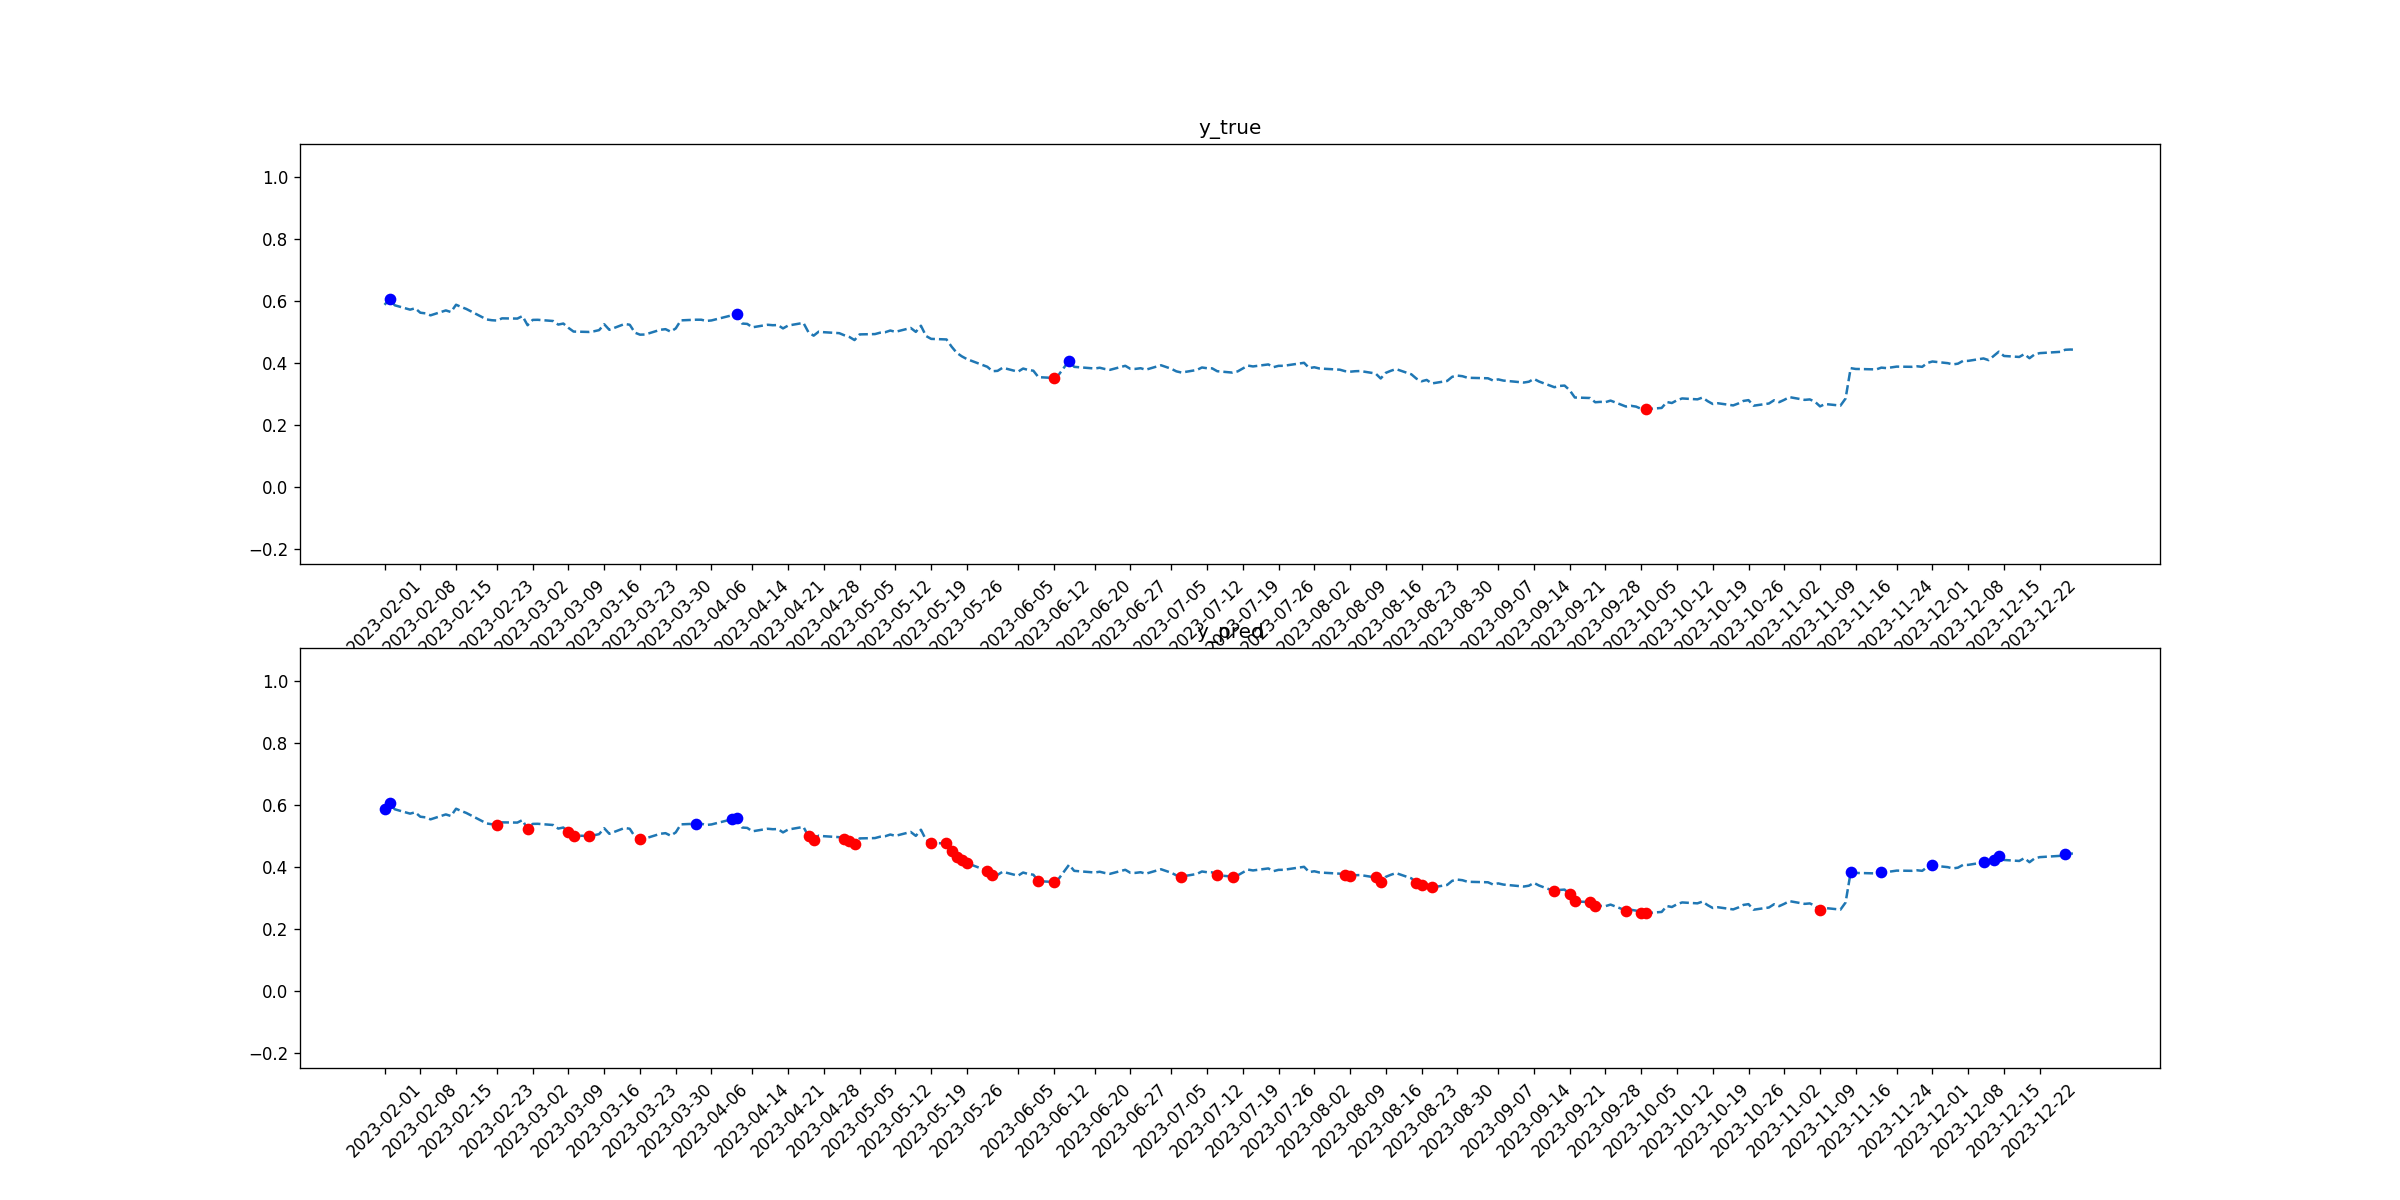

The data file committed next to this chart (first rows):
tid, symbol, close, target_1, pred_1, target_2, pred_2
2023-02-01, TGT, 0.5879, 0, 1, 0, 0
2023-02-02, TGT, 0.6069, 1, 1, 0, 0
2023-02-03, TGT, 0.5864, 0, 0, 0, 0
2023-02-06, TGT, 0.5723, 0, 0, 0, 0
2023-02-07, TGT, 0.5767, 0, 0, 0, 0
2023-02-08, TGT, 0.5624, 0, 0, 0, 0
2023-02-09, TGT, 0.5604, 0, 0, 0, 0
2023-02-10, TGT, 0.5539, 0, 0, 0, 0
2023-02-13, TGT, 0.5698, 0, 0, 0, 0
2023-02-14, TGT, 0.5646, 0, 0, 0, 0
2023-02-15, TGT, 0.5881, 0, 0, 0, 0
2023-02-16, TGT, 0.5809, 0, 0, 0, 0
2023-02-17, TGT, 0.5745, 0, 0, 0, 0
2023-02-21, TGT, 0.5406, 0, 0, 0, 0
2023-02-22, TGT, 0.5381, 0, 0, 0, 0
2023-02-23, TGT, 0.5371, 0, 0, 0, 1
2023-02-24, TGT, 0.5442, 0, 0, 0, 0
2023-02-27, TGT, 0.5434, 0, 0, 0, 0
2023-02-28, TGT, 0.5516, 0, 0, 0, 0
2023-03-01, TGT, 0.522, 0, 0, 0, 1
2023-03-02, TGT, 0.5392, 0, 0, 0, 0
2023-03-03, TGT, 0.5395, 0, 0, 0, 0
2023-03-06, TGT, 0.5356, 0, 0, 0, 0
2023-03-07, TGT, 0.5241, 0, 0, 0, 0
2023-03-08, TGT, 0.5274, 0, 0, 0, 0
2023-03-09, TGT, 0.5135, 0, 0, 0, 1
2023-03-10, TGT, 0.5015, 0, 0, 0, 1
2023-03-13, TGT, 0.5003, 0, 0, 0, 1
2023-03-14, TGT, 0.5025, 0, 0, 0, 0
2023-03-15, TGT, 0.5062, 0, 0, 0, 0
2023-03-16, TGT, 0.5252, 0, 0, 0, 0
2023-03-17, TGT, 0.5073, 0, 0, 0, 0
2023-03-20, TGT, 0.5261, 0, 0, 0, 0
2023-03-21, TGT, 0.5235, 0, 0, 0, 0
2023-03-22, TGT, 0.4981, 0, 0, 0, 0
2023-03-23, TGT, 0.4915, 0, 0, 0, 1
2023-03-24, TGT, 0.492, 0, 0, 0, 0
2023-03-27, TGT, 0.5074, 0, 0, 0, 0
2023-03-28, TGT, 0.5093, 0, 0, 0, 0
2023-03-29, TGT, 0.5012, 0, 0, 0, 0
2023-03-30, TGT, 0.5117, 0, 0, 0, 0
2023-03-31, TGT, 0.5377, 0, 0, 0, 0
2023-04-03, TGT, 0.5398, 0, 1, 0, 0
2023-04-04, TGT, 0.5397, 0, 0, 0, 0
2023-04-05, TGT, 0.5358, 0, 0, 0, 0
2023-04-06, TGT, 0.5375, 0, 0, 0, 0
2023-04-10, TGT, 0.5541, 0, 1, 0, 0
2023-04-11, TGT, 0.5569, 1, 1, 0, 0
2023-04-12, TGT, 0.5274, 0, 0, 0, 0
2023-04-13, TGT, 0.5262, 0, 0, 0, 0
2023-04-14, TGT, 0.5152, 0, 0, 0, 0
2023-04-17, TGT, 0.5235, 0, 0, 0, 0
2023-04-18, TGT, 0.522, 0, 0, 0, 0
2023-04-19, TGT, 0.5226, 0, 0, 0, 0
2023-04-20, TGT, 0.5117, 0, 0, 0, 0
2023-04-21, TGT, 0.521, 0, 0, 0, 0
2023-04-24, TGT, 0.5295, 0, 0, 0, 0
2023-04-25, TGT, 0.4988, 0, 0, 0, 1
2023-04-26, TGT, 0.4883, 0, 0, 0, 1
2023-04-27, TGT, 0.5014, 0, 0, 0, 0
... 170 more rows
